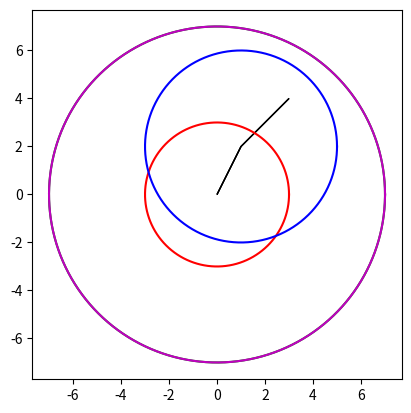
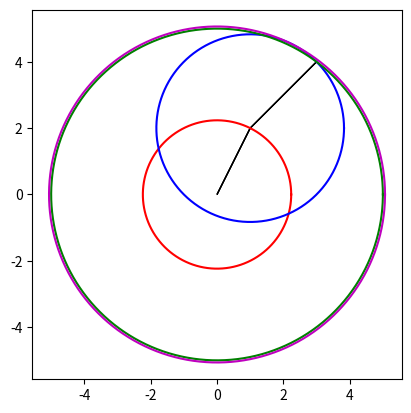
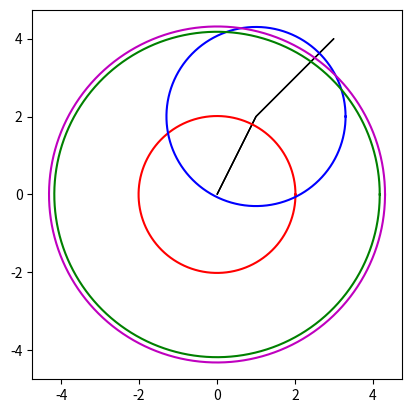
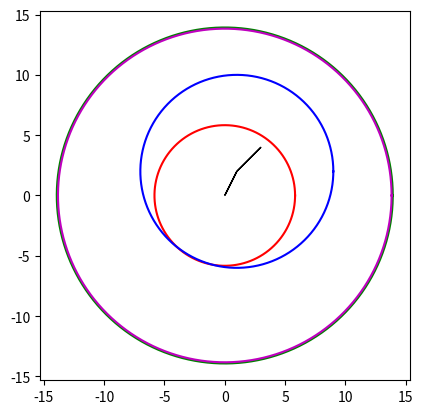

Here is the Python script that generated these plots, in order:
import numpy as np
import matplotlib.pyplot as plt

def cal_sum_norm(u, v, ord = 2):
	if ord == 1:
		return np.sum(np.absolute(u+v))
	elif ord == 'inf':
		return np.amax(np.absolute(u+v))
	else:
		return (np.sum((u+v)**ord))**(1.0/ord)

def cal_norm_sum(u, v, ord = 2):
	if ord == 1:
		return np.sum(np.absolute(u)+np.absolute(v))
	elif ord == 'inf':
		return np.amax(np.absolute(u)+np.absolute(v))
	else:
		return np.sum(u**ord)**(1.0/ord) + np.sum(v**ord)**(1.0/ord)

def plot_one_circle(origin, r, color):
	theta_array = np.linspace(0, 2*np.pi, 500)
	x = np.asarray([origin[0]+r*np.cos(theta) for theta in theta_array])
	y = np.asarray([origin[1]+r*np.sin(theta) for theta in theta_array])
	plt.plot(x, y, color)

def plot_circle(u, v, ord):
	fig = plt.figure()
	origin = np.array([0, 0])
	plot_one_circle(origin, cal_sum_norm(u, 0, ord), 'r')
	plot_one_circle(u, cal_sum_norm(v, 0, ord), 'b')
	plot_one_circle(origin, cal_sum_norm(u, v, ord), 'g')
	plot_one_circle(origin, cal_norm_sum(u, v, ord), 'm')
	plt.arrow(0, 0, u[0], u[1], length_includes_head = True)
	plt.arrow(u[0], u[1], (v)[0], (v)[1], length_includes_head = True)
	# plt.axis('equal')

u = np.array([1,2])
v = np.array([2,2])

p = np.array([1,2,5,0.5])
sum_norm = np.array([cal_sum_norm(u, v, ord_index) for ord_index in p])
# print sum_norm
# print np.linalg.norm(u+v,1)
# print np.linalg.norm(u+v,2)
# print np.linalg.norm(u+v,5)
# print np.linalg.norm(u+v,0.5)
norm_sum = np.array([cal_norm_sum(u, v, ord_index) for ord_index in p])
# print norm_sum
# print np.linalg.norm(u,1)+np.linalg.norm(v,1)
# print np.linalg.norm(u,2)+np.linalg.norm(v,2)
# print np.linalg.norm(u,5)+np.linalg.norm(v,5)
# print np.linalg.norm(u,0.5)+np.linalg.norm(v,0.5)

plot_circle(u, v, 1)
fig_1 = plt.gca().set_aspect('equal')

plot_circle(u, v, 2)
fig_2 = plt.gca().set_aspect('equal')

plot_circle(u, v, 5)
fig_3 = plt.gca().set_aspect('equal')

plot_circle(u, v, 0.5)
fig_4 = plt.gca().set_aspect('equal')

plt.show()


